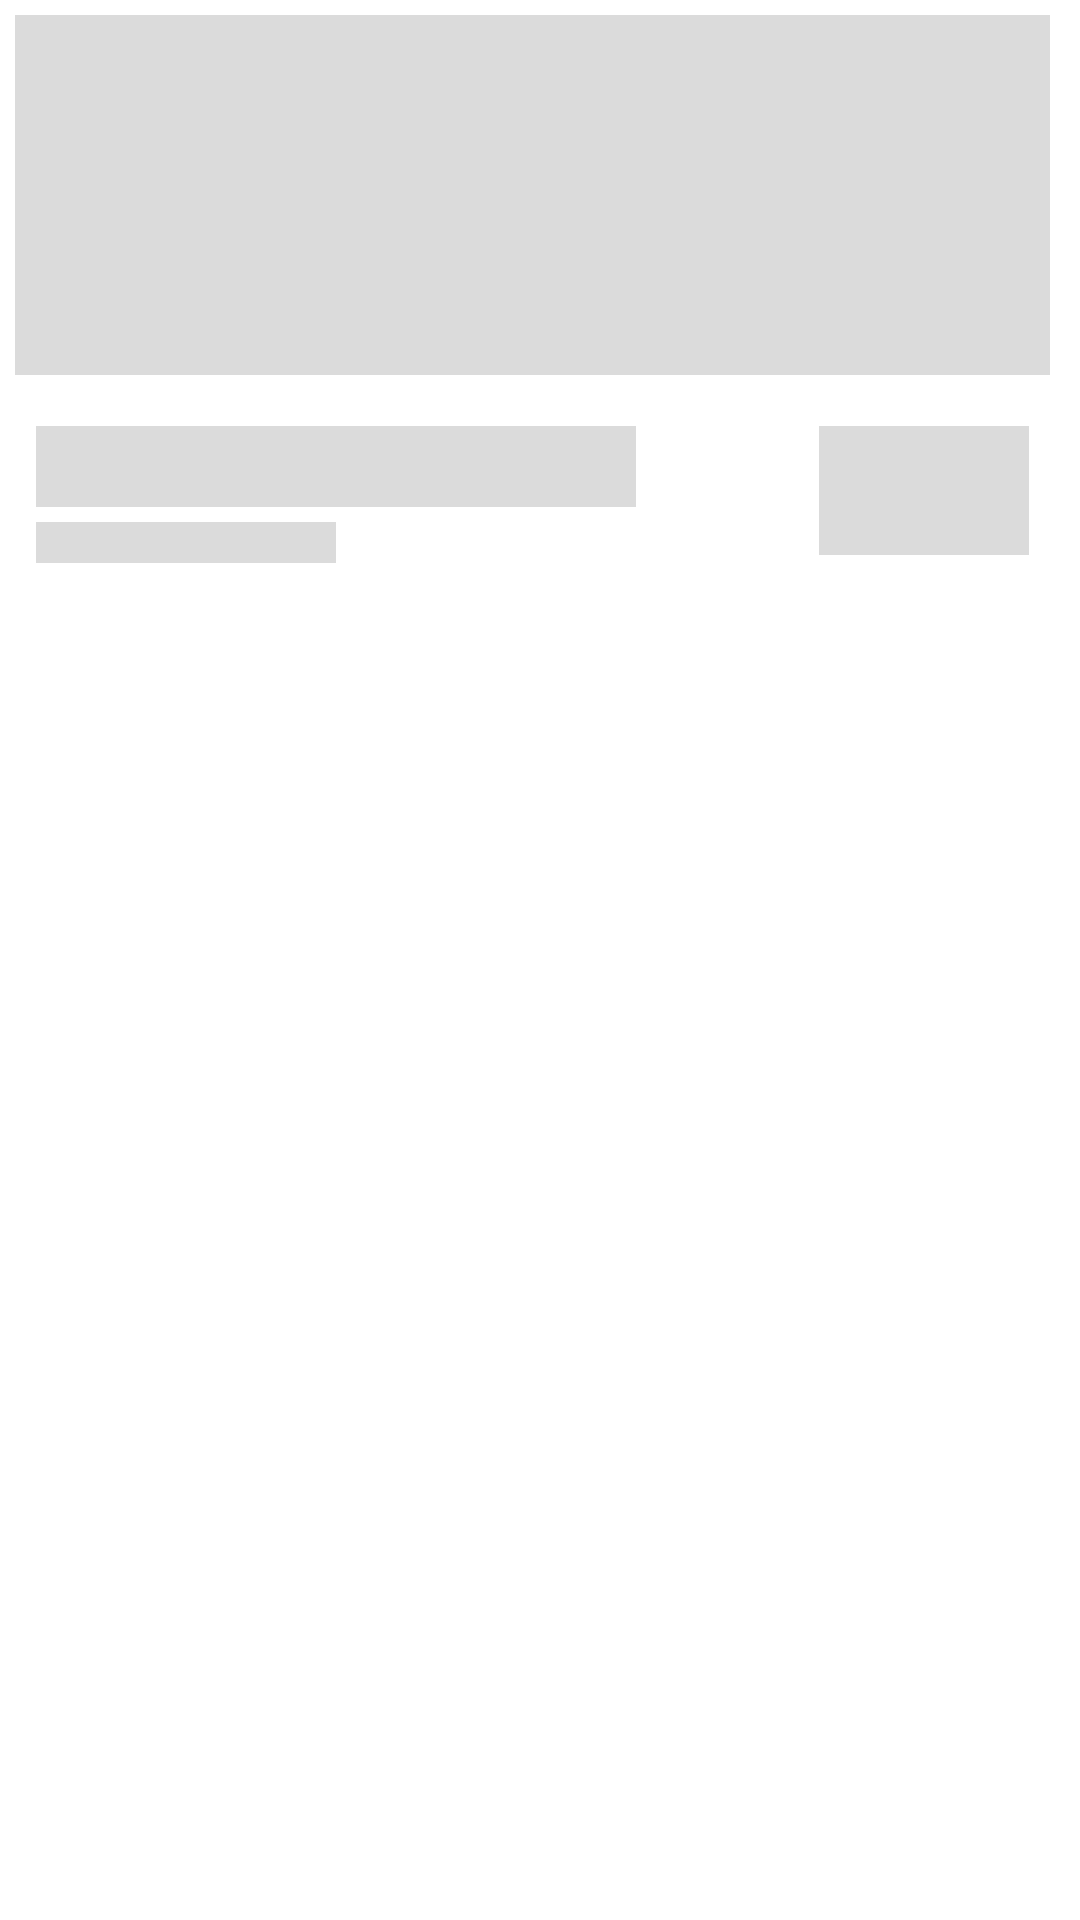

Reconstruct the res/layout file that produces this screen, plus the resources it refers to.
<!-- AndroidManifest.xml: application theme Theme.RCGNWhrsInventory -->
<!-- res/layout/placeholder_material.xml -->
<?xml version="1.0" encoding="utf-8"?>
<RelativeLayout xmlns:android="http://schemas.android.com/apk/res/android"
    android:layout_width="match_parent"
    android:layout_height="match_parent"
    xmlns:app="http://schemas.android.com/apk/res-auto">

    <LinearLayout
        android:layout_marginRight="5dp"
        android:orientation="vertical"
        android:layout_width="match_parent"
        android:layout_height="wrap_content">

        <LinearLayout
            android:background="@color/textDark_hit"
            android:layout_margin="5dp"
            android:layout_width="match_parent"
            android:layout_height="wrap_content">

               <ImageView
                   android:scaleType="centerCrop"
                   android:id="@+id/img_material"
                   android:layout_width="120dp"
                   android:layout_height="120dp"/>

        </LinearLayout>

        <LinearLayout
            android:padding="12dp"
            android:orientation="vertical"
            android:layout_width="match_parent"
            android:layout_height="wrap_content">

            <LinearLayout
                android:orientation="horizontal"
                android:layout_width="match_parent"
                android:layout_height="wrap_content">

                <LinearLayout
                    android:orientation="vertical"
                    android:layout_width="wrap_content"
                    android:layout_height="wrap_content">
                    <TextView
                        android:background="@color/textDark_hit"
                        android:textColor="@color/textColor"
                        android:textStyle="bold"
                        android:textSize="20dp"
                        android:textAllCaps="true"
                        android:layout_width="200dp"
                        android:layout_height="wrap_content"/>

                    <TextView
                        android:layout_marginTop="5dp"
                        android:background="@color/textDark_hit"
                        android:textSize="10dp"
                        android:textColor="@color/textDark"
                        android:layout_width="100dp"
                        android:layout_height="wrap_content"/>
                </LinearLayout>

                <LinearLayout
                    android:gravity="right"
                    android:layout_width="match_parent"
                    android:layout_height="wrap_content">

                    <TextView
                        android:padding="12dp"
                        android:background="@color/textDark_hit"
                        android:textAllCaps="true"
                        android:layout_width="70dp"
                        android:layout_height="wrap_content"/>

                </LinearLayout>

            </LinearLayout>



        </LinearLayout>


    </LinearLayout>

</RelativeLayout>
<!-- resources referenced by this layout -->
<resources>
  <color name="textColor">#000000</color>
  <color name="textDark">#494747</color>
  <color name="textDark_hit">#3D686868</color>
  <style name="Theme.RCGNWhrsInventory" parent="Theme.MaterialComponents.DayNight.NoActionBar">
          
          <item name="colorPrimary">@color/purple_200</item>
          <item name="colorPrimaryVariant">@color/purple_500</item>
          <item name="colorOnPrimary">@color/white</item>
          
          <item name="colorSecondary">@color/teal_200</item>
          <item name="colorSecondaryVariant">@color/teal_700</item>
          <item name="colorOnSecondary">@color/black</item>
          
          <item name="android:statusBarColor" tools:targetApi="l">?attr/colorOnSecondary</item>
          
      </style>
  <color name="purple_200">#2B2A2A</color>
  <color name="purple_500">#6CD6AF</color>
  <color name="white">#FFFFFFFF</color>
  <color name="teal_200">#FF03DAC5</color>
  <color name="teal_700">#FF018786</color>
  <color name="black">#FF000000</color>
</resources>
